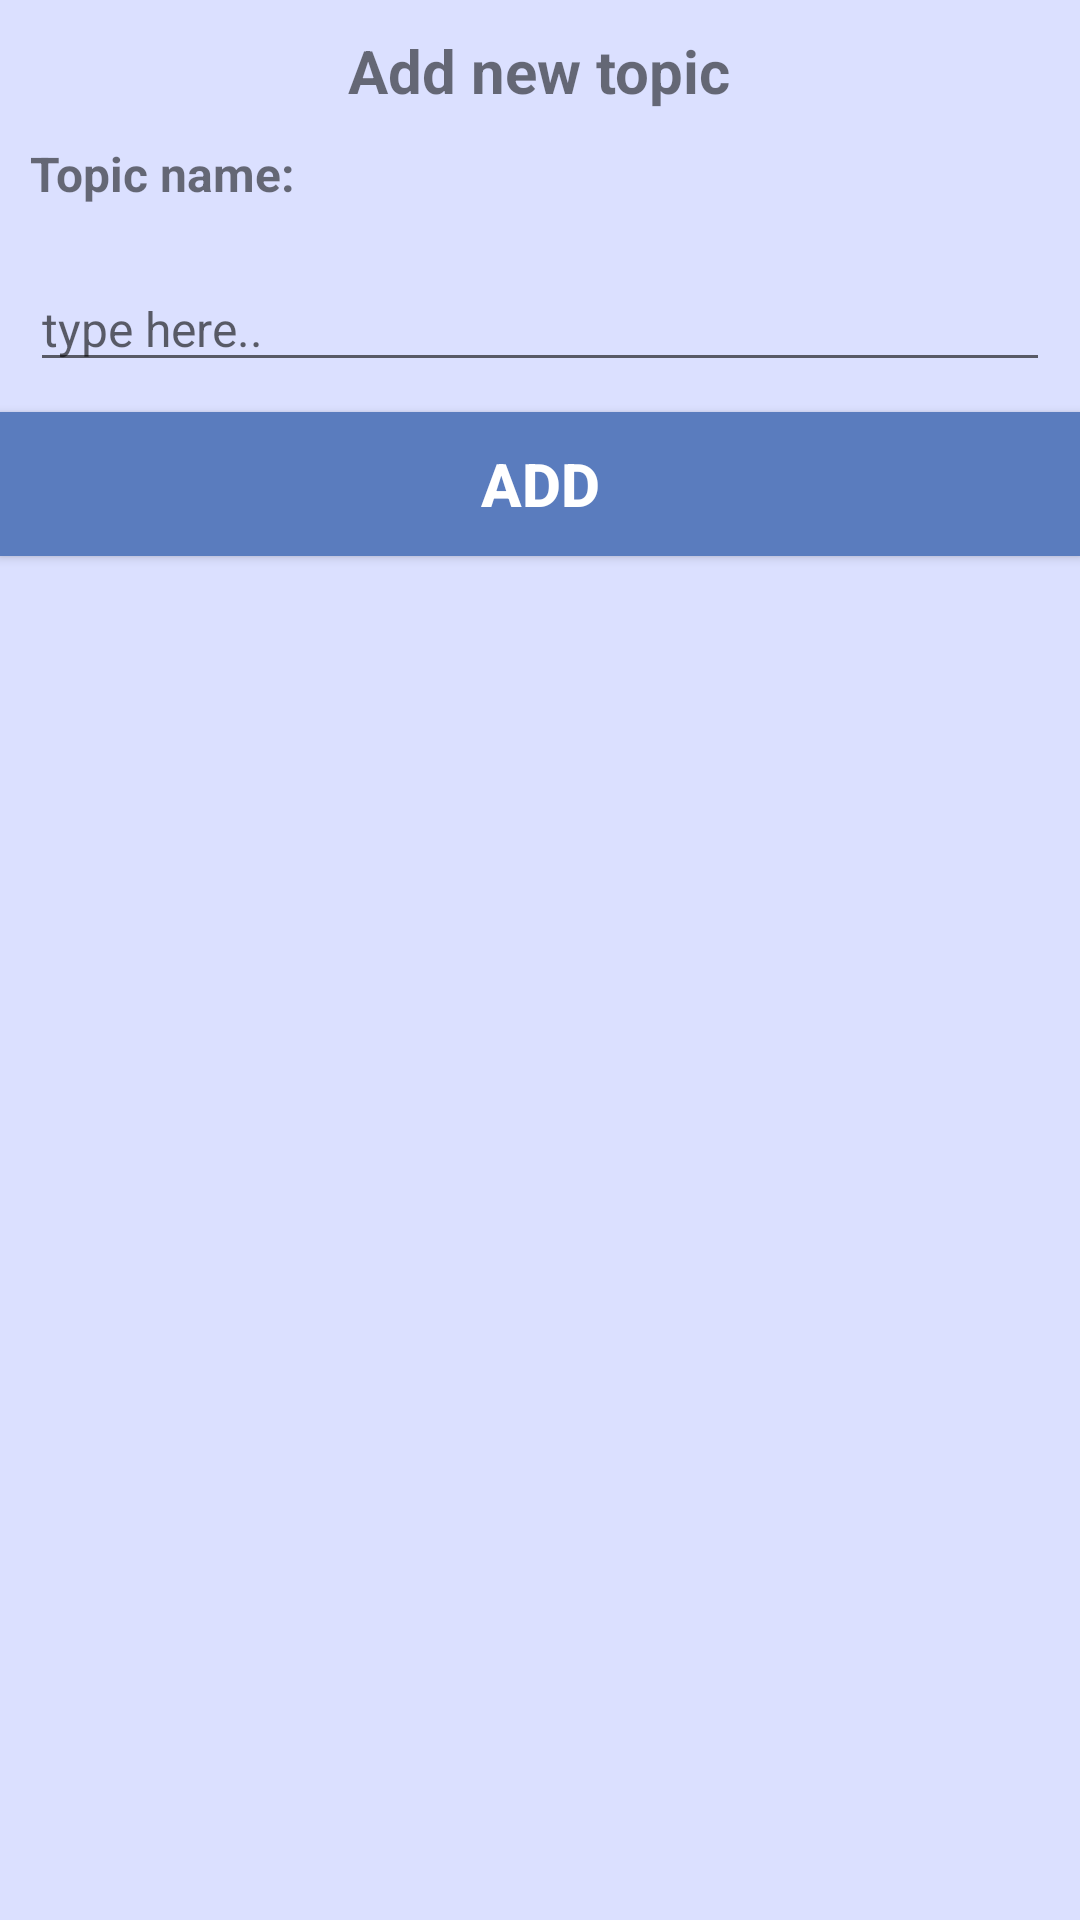

Write the Android layout XML for this screen, with the resource values it uses.
<!-- AndroidManifest.xml: application theme AppTheme -->
<!-- res/layout/add_topic_dialog.xml -->
<?xml version="1.0" encoding="utf-8"?>
<LinearLayout xmlns:android="http://schemas.android.com/apk/res/android"
    xmlns:app="http://schemas.android.com/apk/res-auto"
    android:layout_width="match_parent"
    android:layout_height="wrap_content"
    android:background="@color/colorBright"
    android:orientation="vertical">

    <TextView
        android:id="@+id/textView2"
        android:layout_width="wrap_content"
        android:layout_height="wrap_content"
        android:layout_gravity="center"
        android:layout_marginTop="10dp"
        android:text="Add new topic"
        android:textSize="20sp"
        android:textStyle="bold" />

    <TextView
        android:id="@+id/textView3"
        android:layout_width="match_parent"
        android:layout_height="wrap_content"
        android:layout_margin="10dp"
        android:text="Topic name:"
        android:textSize="16sp"
        android:textStyle="bold" />

    <EditText
        android:id="@+id/add_topic_dialog_input"
        android:layout_width="match_parent"
        android:layout_height="wrap_content"
        android:layout_margin="10dp"
        android:ems="10"
        android:hint="type here.."
        android:inputType="textPersonName"
        android:textSize="16sp" />

    <Button
        android:id="@+id/add_topic_dialog_btn"
        android:layout_width="match_parent"
        android:layout_height="wrap_content"
        android:background="@color/colorPrimaryDark"
        android:text="Add"
        android:textColor="@android:color/background_light"
        android:textSize="20sp"
        android:textStyle="bold" />
</LinearLayout>
<!-- resources referenced by this layout -->
<resources>
  <color name="colorBright">#fedbe0ff</color>
  <color name="colorPrimaryDark">#5a7cbe</color>
  <style name="AppTheme" parent="Theme.AppCompat.Light.NoActionBar">
          
          <item name="colorPrimary">@color/colorPrimary</item>
          <item name="colorPrimaryDark">@color/colorPrimaryDark</item>
          <item name="colorAccent">@color/colorAccent</item>
          
      </style>
  <color name="colorPrimary">#5975ac</color>
  <color name="colorAccent">#4061d8</color>
</resources>
